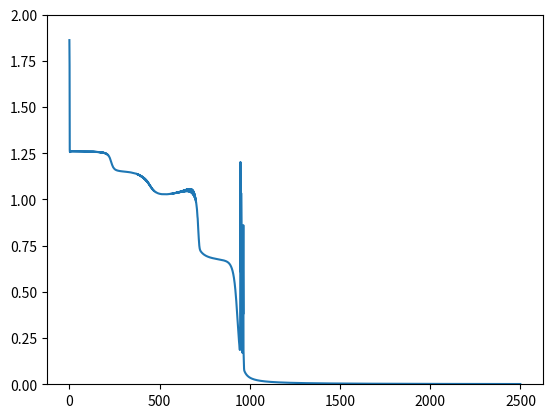

Source code (Python):
# EINSTEIN NOTATION FOR CHADS. does this solve the matrix problem? not really, but I feel empowered.
# NOTE: there is an exposition below on how it works. 
# also i found a better way later when considering 
# a vector output.  
import numpy as np
import matplotlib.pyplot as plt

def sigmoid(x):
    return 1 / (1 + np.exp(-x))

def sigmoidp(x):
    s = sigmoid(x)
    return s * (1 - s)

def sigmoidq(x):
    return x * (1 - x)


# init data
X = np.array([[0,0,1,1],[0,1,0,1]]).T 
Y = np.array([[0,1,1,0]]).T 
num_inp = 2
eta = -2.
batch_size = 4


# init weights 
np.random.seed(0)
# layer                   0 1 2 3
hidden_structure = [num_inp,17,5,1]
W = [None] # so that weights of layer i will be at index i
B = [None]
for i in range(1, len(hidden_structure)):
    W.append(np.random.uniform(size=[hidden_structure[i], hidden_structure[i-1]]))
    B.append(np.random.uniform(size=[hidden_structure[i], 1]))


losses = []
for ii in range(2500):


    # forward pass 
    input = X.T
    z_s = [None]
    h_s = [X.T]
    for j in range(1, len(hidden_structure)):
        z = W[j] @ input + B[j]        # weighted input
        h = sigmoid(z)                 # hidden output
        input = h                      # propagate this to next layer's input 
        z_s.append(z)
        h_s.append(h)


    # calculate cost
    error = input - Y.T
    losses.append(np.sum(error ** 2))


    # takes each column of z_s[j-1], multiplies it broadcasting element wise by W[j].T, and stacks results. work it out on paper
    jacobians = [np.einsum('ij,il->lij',W[j].T, sigmoidq(h_s[j-1])) for j in range(2, len(hidden_structure))]
    cumul_jacob = [None for i in jacobians] + [np.ones([batch_size,1,1])] # the last is jacobian grad_H4_wrt_H4
    for j in range(-1,-len(jacobians)-1,-1):
        cumul_jacob[j-1] = np.einsum('pij,pjk->pik', jacobians[j], cumul_jacob[j]) # matmul in inner 2 dimensions


    # update weights 
    common = eta * error * sigmoidq(h_s[-1]) # batch_size scalars
    for j in range(1, len(hidden_structure)):
        B[j] += np.einsum('ij,jkl->kl', common, cumul_jacob[j-1])
        W[j] += np.einsum('qb,bij,ob->io', common, cumul_jacob[j-1], h_s[j-1])




plt.plot(losses)
plt.ylim(0, 2)
plt.show()




''' 
# E X P O S I T I O N   O N   E I N S T E I N   S U M M A T I O N
# before i had 
common = [[1,2,3,4]] # 1x4 
yep = [[[1],[2],[3]],[[1],[2],[3]],[[1],[2],[3]],[[1],[2],[3]]] # 4x3x1 
'ij,jkl->kl' # unrolled to:
# i = 1 thrown away (or added over? doesnt matter since it's 1)
# j = 4 looped and multiplied and added
# k = 3 kept as result axis 0
# l = 1 kept as result axis 1 
res = np.zeros([3,1])
for k in range(3): # loop over result's axis 0
    for l in range(1): # loop over result's axis 1
        accum = 0 # this is where result of j will go 
        for j in range(4):
            accum += common[0][j] * yep[j][k][l]
        res[k][l] = accum
    


# now i have
common # 10x4 :: 10 outputs by 4 batch
yep = cumul_jacob[j-1] # 4x30x10 :: 4 batch by 30 grads by 10 outputs 
# what do i want to do? sum everything into one 30x1 array.. or just 30 for now since i cant find a 1 anywhere
_res = np.zeros(30)
for _i in range(30):
    # each element should contain the 4x10 thing at yep multiplied by the 4x10 thing in common, and summed all over 
    #yep[:,_i,:] # this is the 4x10 thing in yep
    #common # is already 10x4
    # now i need to iterate over 10 and over 4 and sum all 
    accum1 = 0
    for _j in range(10):
        for _k in range(4):
            accum1 += common[_j,_k] * yep[_k,_i,_j]
    _res[_i] = accum1

_res == np.einsum('lj,jkl->k', common, cumul_jacob[j-1]) # it works up to numerical imprecision!





# then i had 
j = 1
W[j].shape

common.shape           # 10x4
soy = cumul_jacob[j-1] # 4x30x10
boy = h_s[j-1]         # 784x4
# output needs to be 30x784 
_res = np.zeros([30,784])
for _i in range(30):
    for _j in range(784):
        # firstly we are doing a matrix multiply over a 30x1 matrix and a 1x784 matrix
        # for each entry we want to accumulate stuff over the 10, 4 dims
        accum = 0
        for _l in range(4): # we accumulate over the 4 axis on all of them 
            for _k in range(10): # but accumulate over the 10 axis on only two 
                accum += common[_k,_l] * soy[_l,_i,_k] * boy[_j,_l]
        _res[_i,_j] = accum

_res == np.einsum('ij,jhi,wj->hw', common, cumul_jacob[j-1], h_s[j-1])
'''

